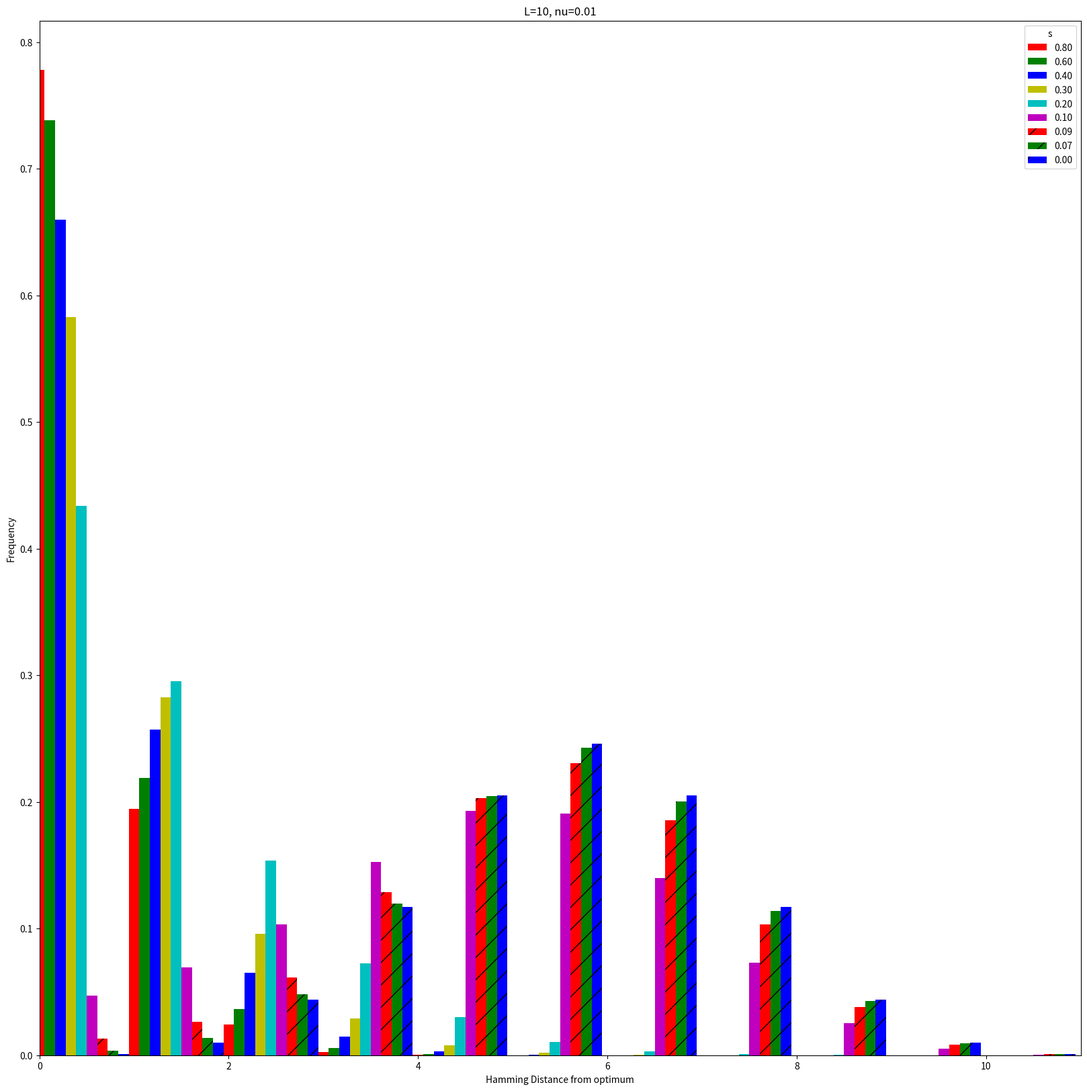
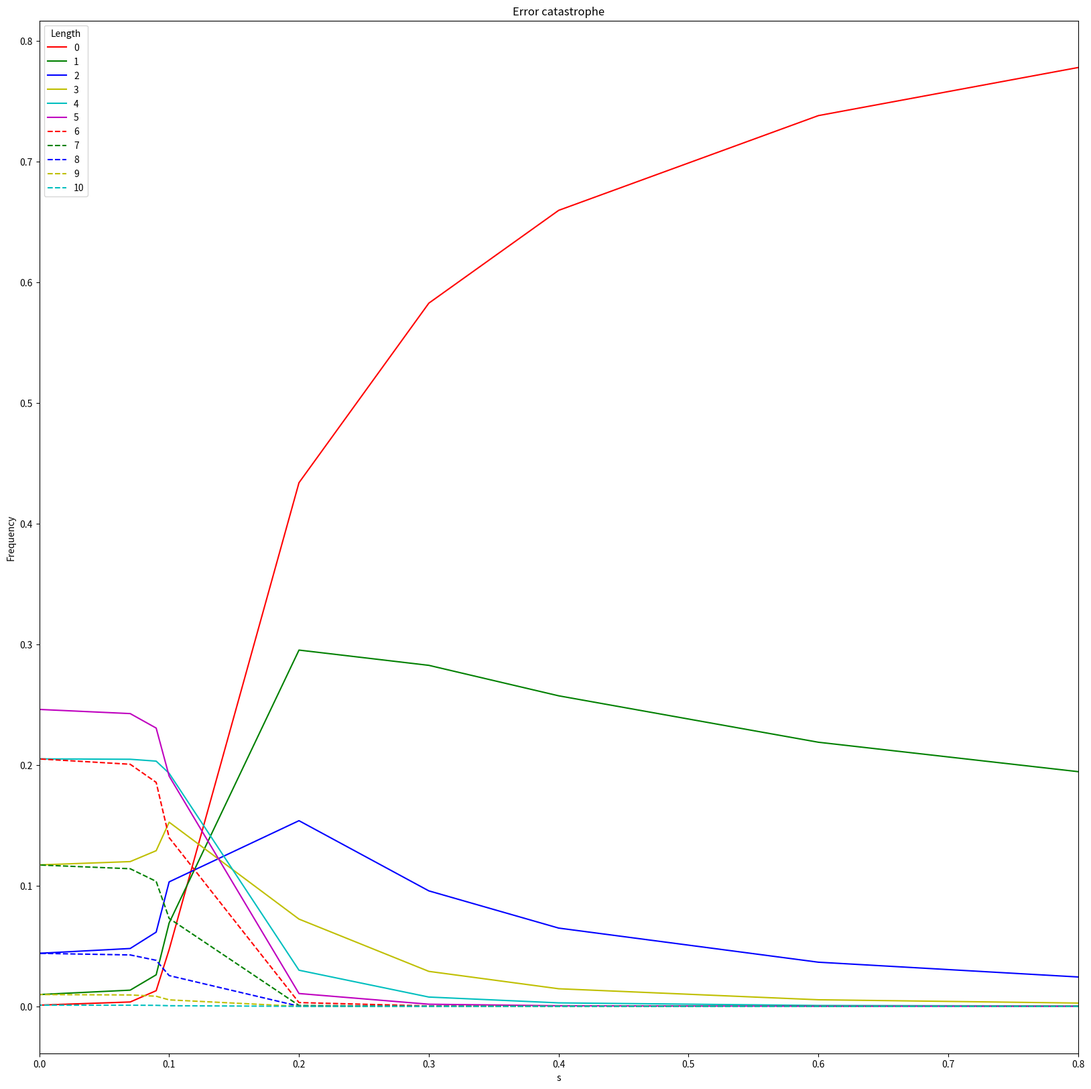

Here is the Python script that generated these plots, in order:
# Copyright (C) 2019 Greenweaves Software Limited

# This is free software: you can redistribute it and/or modify
# it under the terms of the GNU General Public License as published by
# the Free Software Foundation, either version 3 of the License, or
# (at your option) any later version.

# This software is distributed in the hope that it will be useful,
# but WITHOUT ANY WARRANTY; without even the implied warranty of
# MERCHANTABILITY or FITNESS FOR A PARTICULAR PURPOSE.  See the
# GNU General Public License for more details.

# You should have received a copy of the GNU General Public License
# along with GNU Emacs.  If not, see <http://www.gnu.org/licenses/>.

from numpy import isclose

def step(A,s=0.01,nu=0.01):
    
    def grow(i,a):
        return a * (1+s) if i ==0 else a
    
    L     = len(A) - 1
    A1    = [grow(i,A[i]) for i in range(len(A)) ]
    A2    = (len(A)) * [0]
    for i in range(len(A1)):
        A2[i]     += (1 - L * nu) * A1[i]
        if i>0:
            A2[i-1] += i * nu  * A1[i]
        if i<len(A1)-1:
            A2[i+1] += (L-i) * nu  * A1[i]
         
    total = sum(A2)
    return [a/total for a in A2]

def evolve(A,s=0.01,nu=0.01, rtol=1e-05, atol=1e-08,N=100):
    for i in range(N):
        A1 = step(A,s=s,nu=nu)
        if all(isclose(A,A1,rtol=rtol,atol=atol)):
            return A1
        A = [a for a in A1]
 
    
if __name__=='__main__':
    import matplotlib.pyplot as plt
    from argparse import ArgumentParser
    
    parser = ArgumentParser('Plot error catastrophe')
    parser.add_argument('-L','--Length',default=10,type=int,help='Length of genome in bits')
    parser.add_argument('-n','--nu',default=0.01,type=float,help='Mutation rate per bit')
    parser.add_argument('-s','--advantage',default=[0.8,0.6,0.4, 0.3,0.2,0.1,0.09,0.07,0.0],
                        nargs='+',type=float,help='Advantage for optimal genome')
    args    = parser.parse_args()
   
    index   = 0
    colours = ['r','g','b','y','c','m']
    patterns = ['','/'] 
    line_styles = ['-','--','-.',':']
    Ss      = sorted(args.advantage,reverse=True)
    plt.figure(figsize=(20,20))
    
    Populations =[[] for i in range(args.Length+1)]
    
    for s in Ss:
        A = evolve([1] + args.Length * [0],s=s,nu=args.nu,N=10000)
        for i in range(len(Populations)):
            Populations[i].append(A[i])
        x = [i + index/len(Ss) for i in range(len(A))]
        plt.bar(x,A,width=1/len(Ss),color=colours[index%len(colours)],ecolor='face',
                hatch=patterns[index//len(colours)],label='{0:.2f}'.format(s))
        index += 1
        
    plt.title('L={0}, nu={1:.2}'.format(args.Length,args.nu))
    plt.xlim(0,len(A))
    plt.xlabel('Hamming Distance from optimum')
    plt.ylabel('Frequency')
    plt.legend(title='s')
    
    plt.figure(figsize=(20,20))
    for i in range(len(Populations)):
        plt.plot(Ss,Populations[i],color=colours[i%len(colours)],
                ls=line_styles[i//len(colours)],label='{0}'.format(i))
    
    plt.legend(title='Length') 
    plt.xlim(min(Ss),max(Ss))
    plt.xlabel('s')
    plt.ylabel('Frequency')
    plt.title('Error catastrophe')
    plt.show()
